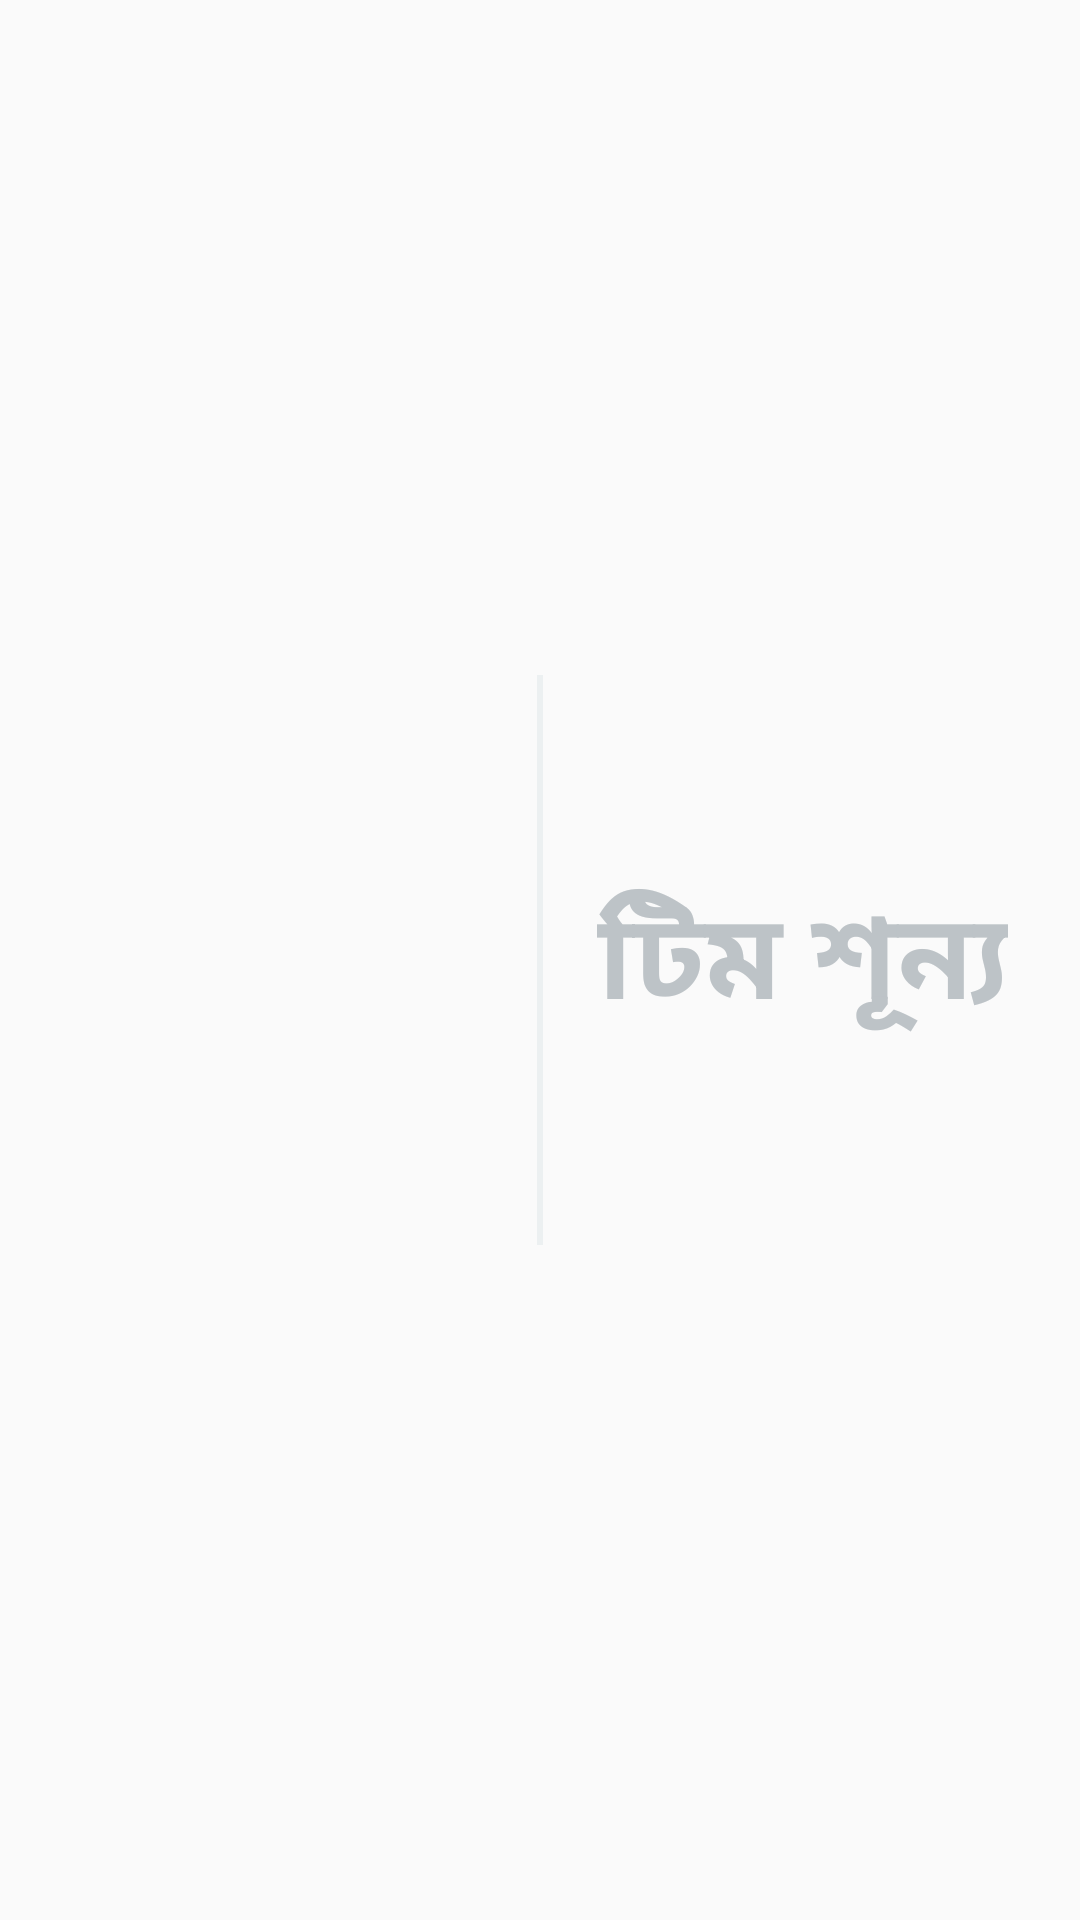

The Android layout XML behind this screen, and the referenced resources:
<!-- AndroidManifest.xml: application theme AppTheme -->
<!-- res/layout/activity_splash.xml -->
<?xml version="1.0" encoding="utf-8"?>
<LinearLayout xmlns:android="http://schemas.android.com/apk/res/android"
    xmlns:tools="http://schemas.android.com/tools"
    android:layout_width="match_parent"
    android:layout_height="match_parent"
    android:gravity="center"
    android:orientation="horizontal"
    tools:context=".SplashActivity">

    <RelativeLayout
        android:layout_width="0dp"
        android:layout_height="match_parent"
        android:layout_weight="1"
        android:gravity="center|end">

        <ImageView
            android:layout_width="128dp"
            android:layout_height="128dp"
            android:contentDescription="@string/app_name"
            android:src="@drawable/icon" />

    </RelativeLayout>

    <View
        android:layout_width="2dp"
        android:layout_height="190dp"
        android:layout_marginLeft="18dp"
        android:layout_marginRight="18dp"
        android:background="#ecf0f1" />

    <RelativeLayout
        android:layout_width="0dp"
        android:layout_height="match_parent"
        android:layout_weight="1"
        android:gravity="center|start">

        <TextView
            android:layout_width="wrap_content"
            android:layout_height="wrap_content"
            android:text="@string/team_shunno"
            android:textColor="#bdc3c7"
            android:textSize="40sp"
            android:textStyle="bold" />

    </RelativeLayout>

</LinearLayout>
<!-- resources referenced by this layout -->
<resources>
  <string name="app_name">PicTalk for Special People</string>
  <string name="team_shunno">টিম শূন্য</string>
  <style name="AppTheme" parent="Theme.AppCompat.Light.NoActionBar">
          
          <item name="colorPrimary">@color/colorPrimary</item>
          <item name="colorPrimaryDark">@color/colorPrimaryDark</item>
          <item name="colorAccent">@color/colorAccent</item>
  
          <item name="android:windowFullscreen">true</item>
  
          <item name="android:textColor">@color/hard_dark</item>
  
      </style>
  <!-- not gathered from this repository: default colours our renderer supplied (Android Studio template values) -->
  <color name="colorPrimary">#FF6200EE</color>
  <color name="colorPrimaryDark">#FF3700B3</color>
  <color name="colorAccent">#FF03DAC5</color>
</resources>
